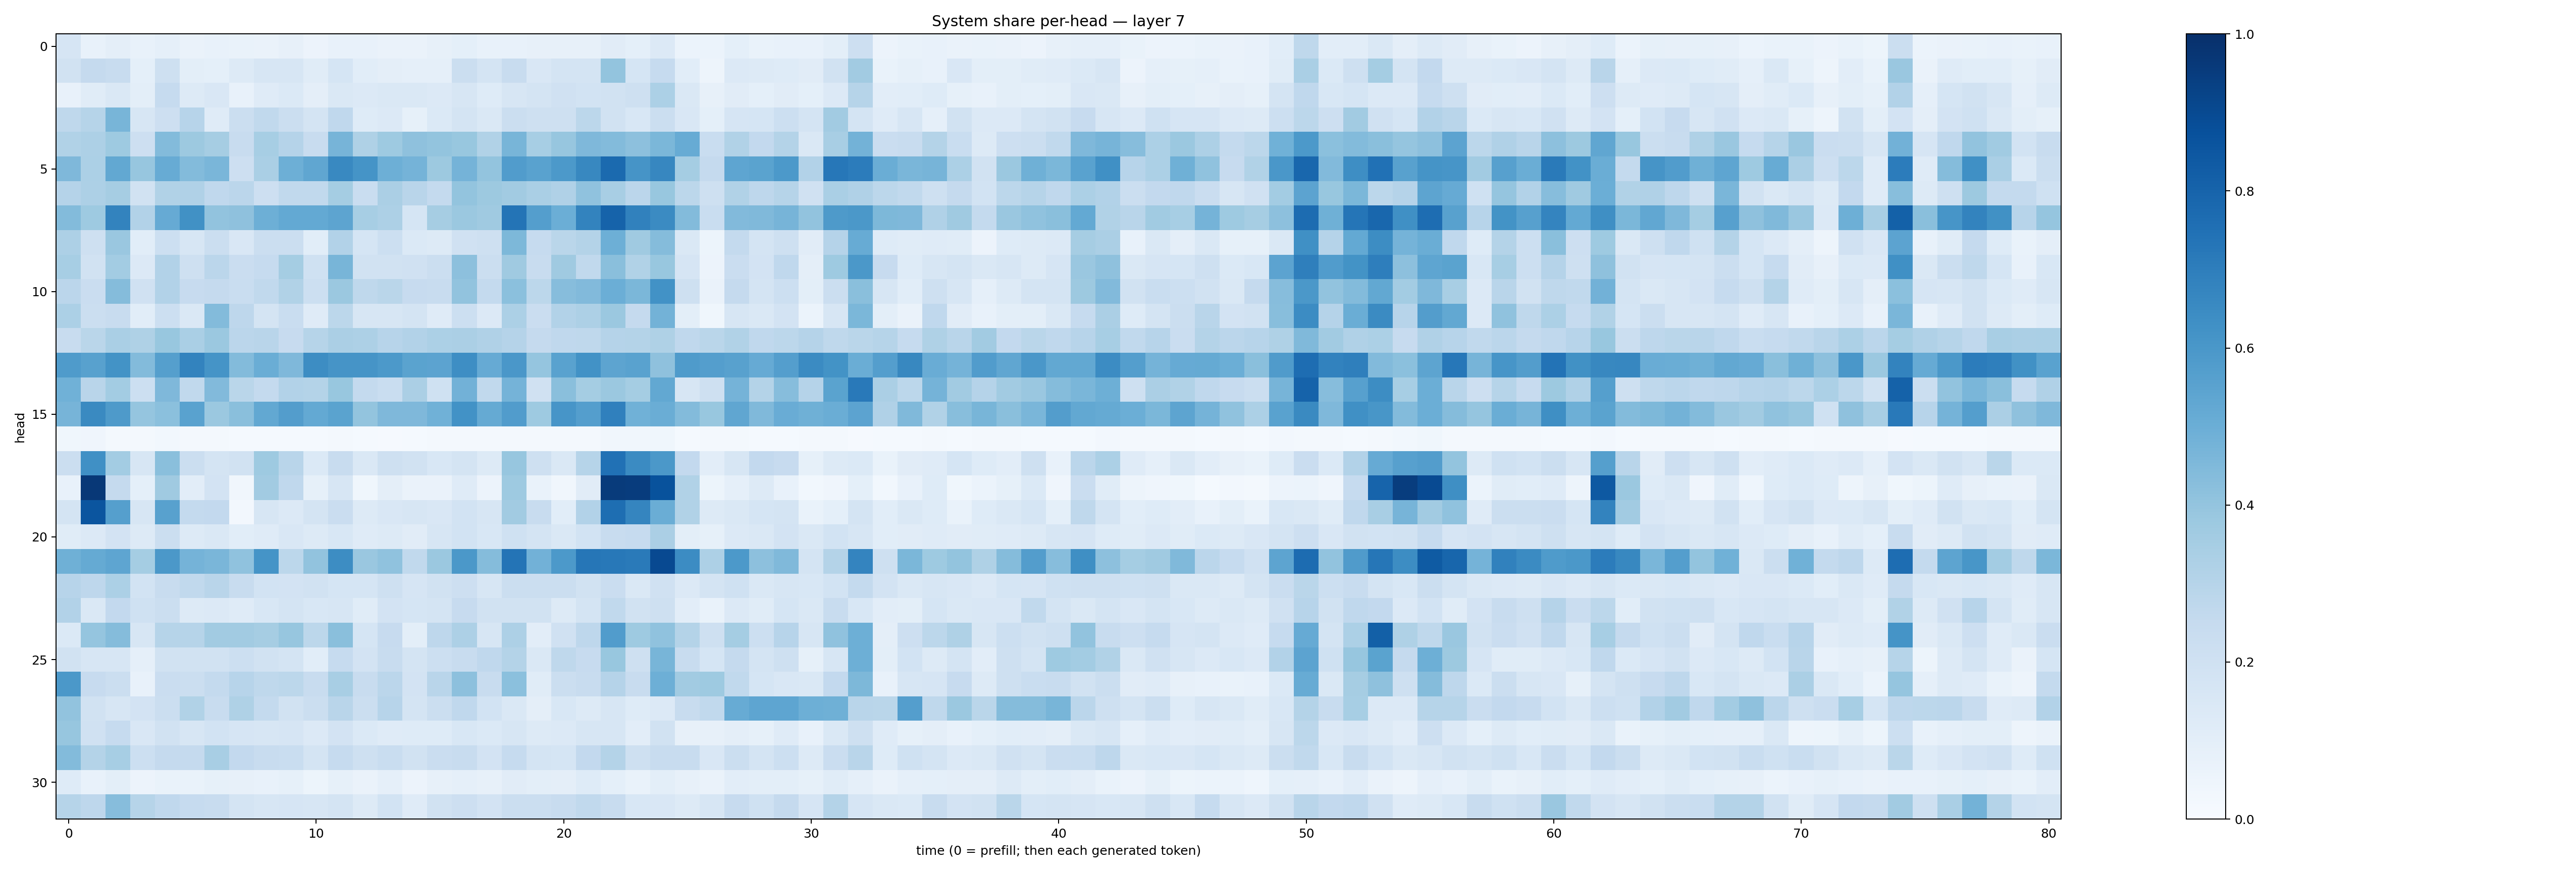

Source data for this figure (header and first rows):
0.16608098, 0.07245937, 0.09625813, 0.0737694, 0.08889781, 0.06390254, 0.07291007, 0.06801296, 0.063641265, 0.07915315, 0.057970602, 0.07718679, 0.073683895, 0.065487936, 0.06539384, 0.0797318, 0.09135973, 0.07151801, 0.07295258, 0.08015095, 0.08167617, 0.07983329, 0.11270414, 0.09364727
0.1879, 0.2524, 0.2348, 0.09247, 0.2056, 0.101, 0.09149, 0.1264, 0.1623, 0.1627, 0.1163, 0.1717, 0.1058, 0.09451, 0.08769, 0.08833, 0.2201, 0.1736, 0.2352, 0.1484, 0.1758, 0.1741, 0.402, 0.17
0.07374, 0.1163, 0.1432, 0.1008, 0.2486, 0.1266, 0.1517, 0.07566, 0.1176, 0.1376, 0.09552, 0.1478, 0.1341, 0.1446, 0.147, 0.1332, 0.1565, 0.123, 0.1617, 0.1768, 0.197, 0.1856, 0.1881, 0.2103
0.2719, 0.3004, 0.4656, 0.159, 0.2139, 0.2946, 0.1196, 0.2224, 0.2621, 0.2246, 0.1741, 0.2662, 0.1239, 0.1363, 0.08567, 0.1371, 0.1764, 0.1443, 0.22, 0.2043, 0.2039, 0.2778, 0.1903, 0.1558
0.3157, 0.3263, 0.374, 0.2124, 0.4377, 0.3757, 0.3498, 0.2381, 0.3442, 0.3021, 0.2384, 0.4716, 0.3212, 0.3717, 0.4118, 0.3987, 0.3898, 0.3136, 0.4664, 0.3465, 0.3932, 0.453, 0.4397, 0.4174
0.4494, 0.331, 0.5263, 0.3914, 0.5097, 0.4406, 0.4641, 0.2133, 0.3382, 0.4937, 0.534, 0.6597, 0.6153, 0.4956, 0.4735, 0.3772, 0.4759, 0.4001, 0.5759, 0.5512, 0.5915, 0.6632, 0.774, 0.6116
0.3027, 0.3271, 0.3492, 0.1952, 0.3155, 0.3202, 0.2677, 0.2822, 0.214, 0.2636, 0.2638, 0.3525, 0.2332, 0.3323, 0.2922, 0.2569, 0.3986, 0.3781, 0.3605, 0.338, 0.3196, 0.4094, 0.3419, 0.2821
0.4403, 0.3741, 0.6771, 0.3112, 0.5123, 0.6262, 0.404, 0.4103, 0.4956, 0.5204, 0.521, 0.5422, 0.3448, 0.3259, 0.1687, 0.3501, 0.3789, 0.3711, 0.7367, 0.5696, 0.5, 0.6776, 0.8022, 0.684
0.3257, 0.2083, 0.3838, 0.1056, 0.2182, 0.1599, 0.2258, 0.1517, 0.225, 0.2235, 0.1087, 0.3111, 0.1686, 0.2165, 0.1373, 0.1291, 0.1971, 0.2071, 0.4532, 0.2473, 0.2855, 0.3064, 0.4928, 0.3693
0.3459, 0.1895, 0.3558, 0.1348, 0.3088, 0.2045, 0.284, 0.2283, 0.2493, 0.3552, 0.2026, 0.4649, 0.1939, 0.1932, 0.1956, 0.2251, 0.4155, 0.2195, 0.3699, 0.2364, 0.3687, 0.2644, 0.4258, 0.3156
0.282, 0.2272, 0.4372, 0.1969, 0.3117, 0.2431, 0.2515, 0.2315, 0.2641, 0.3126, 0.2153, 0.38, 0.2709, 0.289, 0.2435, 0.2379, 0.4046, 0.2542, 0.4187, 0.2809, 0.4303, 0.442, 0.4995, 0.4592
0.3303, 0.2205, 0.2405, 0.107, 0.2182, 0.1432, 0.4389, 0.2745, 0.1775, 0.2308, 0.1194, 0.2778, 0.1586, 0.1579, 0.1735, 0.1199, 0.215, 0.1349, 0.3289, 0.2282, 0.3089, 0.3272, 0.3798, 0.252
0.2385, 0.2859, 0.3371, 0.3214, 0.3878, 0.338, 0.3817, 0.2814, 0.2909, 0.2426, 0.2984, 0.3324, 0.3262, 0.2951, 0.3099, 0.3284, 0.3344, 0.3168, 0.3027, 0.2518, 0.2685, 0.2696, 0.3037, 0.3054
0.5831, 0.5571, 0.618, 0.4391, 0.5645, 0.6789, 0.6142, 0.4406, 0.5026, 0.45, 0.6433, 0.6096, 0.6114, 0.5905, 0.5482, 0.5455, 0.6377, 0.513, 0.5996, 0.3978, 0.5516, 0.6246, 0.5393, 0.551
0.4877, 0.2927, 0.3563, 0.218, 0.451, 0.2636, 0.4425, 0.2854, 0.2554, 0.3105, 0.3086, 0.3869, 0.257, 0.2327, 0.334, 0.2009, 0.4826, 0.2618, 0.4731, 0.1978, 0.4252, 0.352, 0.3813, 0.3539
0.4708, 0.6542, 0.5863, 0.3953, 0.4208, 0.5541, 0.381, 0.4256, 0.5249, 0.5704, 0.5211, 0.5498, 0.3988, 0.4519, 0.4495, 0.4863, 0.6217, 0.5175, 0.5764, 0.3716, 0.6076, 0.5673, 0.6912, 0.4857
0.03895, 0.03931, 0.01938, 0.01936, 0.02833, 0.01912, 0.02249, 0.01373, 0.01399, 0.0156, 0.01455, 0.01787, 0.01409, 0.01124, 0.01205, 0.02022, 0.01882, 0.01706, 0.01622, 0.01865, 0.01573, 0.01764, 0.03496, 0.03423
0.2246, 0.6317, 0.3557, 0.1586, 0.4242, 0.2249, 0.1745, 0.1931, 0.3746, 0.2928, 0.1401, 0.2398, 0.1464, 0.2067, 0.1942, 0.156, 0.1742, 0.1292, 0.3907, 0.2064, 0.1472, 0.2976, 0.7494, 0.6495
0.07548, 0.9669, 0.2501, 0.09374, 0.3677, 0.1018, 0.1824, 0.0331, 0.3621, 0.2663, 0.08276, 0.1605, 0.03586, 0.096, 0.06637, 0.06332, 0.1204, 0.05508, 0.3715, 0.06886, 0.03234, 0.11, 0.9546, 0.9493
0.1769, 0.8574, 0.5662, 0.1613, 0.5558, 0.2577, 0.2583, 0.02639, 0.1579, 0.1352, 0.1768, 0.2266, 0.128, 0.1519, 0.1613, 0.1513, 0.1865, 0.1578, 0.3608, 0.2399, 0.1085, 0.31, 0.7616, 0.6705
0.1134, 0.1353, 0.1836, 0.1286, 0.2217, 0.1323, 0.1416, 0.1055, 0.1207, 0.1495, 0.1263, 0.1532, 0.1186, 0.131, 0.1114, 0.1611, 0.1845, 0.1552, 0.2017, 0.1719, 0.144, 0.1851, 0.2418, 0.2469
0.4916, 0.5161, 0.5366, 0.3533, 0.594, 0.4732, 0.4643, 0.4093, 0.6171, 0.2796, 0.4046, 0.6434, 0.3839, 0.4096, 0.2653, 0.3827, 0.5961, 0.4364, 0.7367, 0.4815, 0.5932, 0.7283, 0.7207, 0.7111
0.2936, 0.2765, 0.3291, 0.1873, 0.237, 0.2622, 0.2893, 0.2351, 0.1867, 0.1833, 0.1925, 0.1696, 0.1686, 0.2052, 0.1658, 0.1939, 0.2133, 0.1581, 0.2221, 0.221, 0.2202, 0.1929, 0.2287, 0.1449
0.3093, 0.1484, 0.26, 0.2026, 0.2196, 0.1278, 0.1364, 0.1211, 0.1533, 0.1742, 0.1543, 0.1582, 0.1171, 0.1812, 0.1682, 0.1732, 0.2452, 0.1949, 0.1919, 0.1885, 0.1287, 0.1719, 0.2645, 0.193
0.138, 0.3957, 0.4358, 0.1636, 0.298, 0.2992, 0.3604, 0.361, 0.351, 0.3945, 0.2784, 0.4247, 0.1708, 0.2434, 0.09914, 0.2737, 0.3277, 0.1591, 0.3272, 0.1025, 0.1958, 0.2753, 0.576, 0.3714
0.1945, 0.1633, 0.1614, 0.08606, 0.192, 0.1927, 0.1896, 0.2151, 0.1953, 0.1759, 0.1062, 0.2485, 0.1809, 0.2359, 0.1736, 0.2173, 0.2379, 0.2693, 0.307, 0.1425, 0.2711, 0.244, 0.3868, 0.2053
0.5938, 0.2435, 0.2188, 0.07319, 0.2269, 0.2261, 0.2552, 0.295, 0.2705, 0.2801, 0.2384, 0.3401, 0.2376, 0.2846, 0.1815, 0.2911, 0.4151, 0.2352, 0.4206, 0.1148, 0.2219, 0.2399, 0.3044, 0.2389
0.4053, 0.1905, 0.1573, 0.1808, 0.224, 0.3161, 0.2363, 0.3228, 0.2564, 0.1935, 0.2198, 0.2915, 0.2216, 0.2964, 0.1741, 0.2244, 0.2681, 0.1845, 0.1425, 0.09421, 0.1536, 0.1277, 0.1603, 0.1241
0.394, 0.199, 0.247, 0.1513, 0.1924, 0.1572, 0.185, 0.1672, 0.1594, 0.1644, 0.1333, 0.1812, 0.1371, 0.1183, 0.124, 0.1236, 0.1544, 0.1405, 0.1609, 0.1289, 0.1351, 0.1614, 0.1578, 0.1042
0.4413, 0.308, 0.3467, 0.218, 0.2524, 0.2512, 0.3429, 0.2585, 0.2384, 0.2333, 0.1756, 0.2496, 0.204, 0.2307, 0.192, 0.2283, 0.2404, 0.1821, 0.2478, 0.1727, 0.1713, 0.2603, 0.3082, 0.2066
0.1229, 0.07524, 0.0982, 0.05612, 0.06674, 0.06866, 0.08456, 0.07853, 0.07625, 0.08276, 0.05086, 0.08313, 0.06538, 0.08814, 0.05477, 0.07912, 0.08645, 0.08064, 0.1122, 0.09806, 0.09545, 0.1224, 0.09119, 0.06721
0.2984, 0.2739, 0.4318, 0.2995, 0.2665, 0.2482, 0.2407, 0.1794, 0.1576, 0.1668, 0.1636, 0.1738, 0.1312, 0.1859, 0.1196, 0.1898, 0.2145, 0.1836, 0.2248, 0.2252, 0.2349, 0.2649, 0.2414, 0.1525
